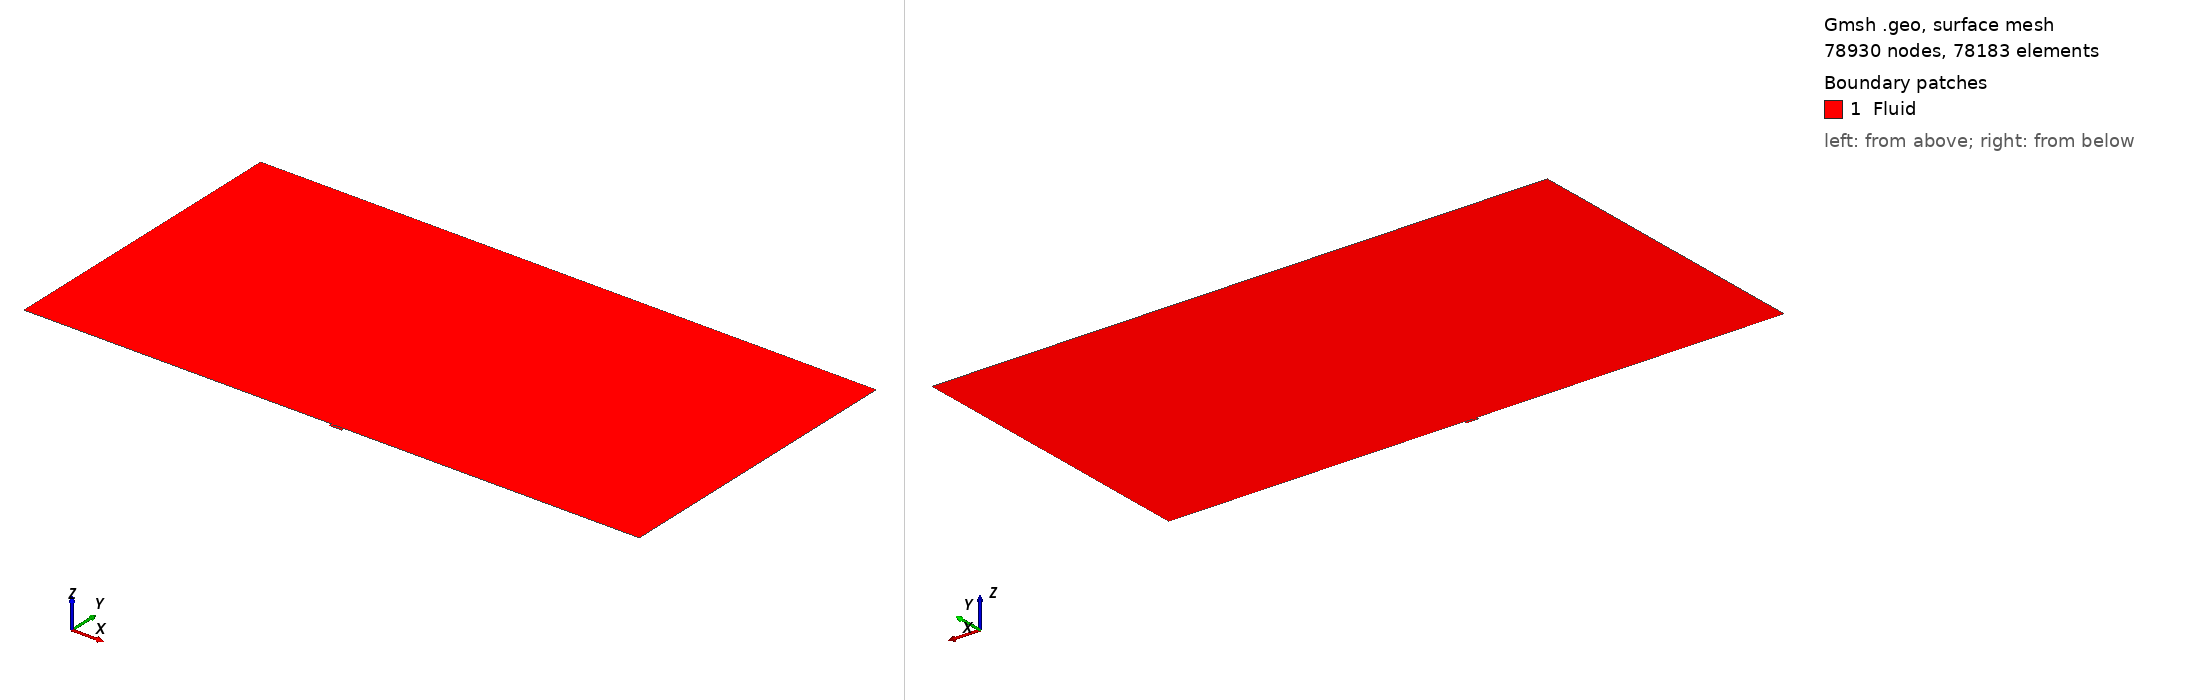

Gmsh geometry script, surface-meshed: 78930 nodes, 78183 surface elements. Boundary patches (legend numbers): 1 Fluid. Left view from above one corner, right view from below the opposite corner. Legend entries are the model's physical surfaces. The drawing asked Gmsh for element sizes between 1% and 20% of the model's largest extent; the script's own settings can give other sizes.

=== edge.geo (drawn) ===
//+
SetFactory("OpenCASCADE");
//+
Point(1) = {0, 0, 0, 1.0};
//+
Point(2) = {0.01, 0, 0, 1.0};
//+
Point(3) = {0.01, -0.002, 0, 1.0};
//+
Point(4) = {0, -0.002, 0, 1.0};
//+
Point(5) = {0, -0.01, 0, 1.0};
//+
Point(6) = {0.04, -0.01, 0, 1.0};
//+
Point(7) = {0.04, -0.002, 0, 1.0};
//+
Point(8) = {0.01, -0.001, 0, 1.0};
//+
Point(9) = {0.00, -0.001, 0, 1.0};
//+
Point(10) = {0.01, -0.01, 0, 1.0};
//+
//+
Line(1) = {1, 2};
//+
Line(2) = {9, 8};
//+
Line(3) = {4, 3};
//+
Line(4) = {5, 10};
//+
Line(5) = {7, 3};
//+
Line(6) = {6, 10};
//+
Line(7) = {6, 7};
//+
Line(8) = {10, 3};
//+
Line(9) = {5, 4};
//+
Line(10) = {1, 9};
//+
Line(11) = {4, 9};
//+
Line(12) = {2, 8};
//+
Line(13) = {3, 8};
//+
Curve Loop(1) = {1, 12, -2, -10};
//+
Surface(1) = {1};
//+
Curve Loop(3) = {2, -13, -3, 11};
//+
Surface(2) = {3};
//+
Curve Loop(5) = {9, 3, -8, -4};
//+
Surface(3) = {5};
//+
Curve Loop(7) = {5, -8, -6, 7};
//+
Surface(4) = {7};
//+
Point(11) = {0.0, 1.0, 0, 1.0};
//+
Point(12) = {0.01, 1.0, 0, 1.0};
//+
Point(13) = {1.0, 0.0, 0, 1.0};
//+
Point(14) = {1.0, 1.0, 0, 1.0};
//+
Point(15) = {-1.0, 0.0, 0, 1.0};
//+
Point(16) = {-1.0, 1.0, 0, 1.0};
//+
Line(14) = {16, 15};
//+
Line(15) = {11, 1};
//+
Line(16) = {12, 2};
//+
Line(17) = {14, 13};
//+
Line(18) = {13, 2};
//+
Line(19) = {14, 12};
//+
Line(20) = {16, 11};
//+
Line(21) = {15, 1};
//+
Line(22) = {11, 12};
//+
Curve Loop(9) = {18, -16, -19, 17};
//+
Surface(5) = {9};
//+
Curve Loop(11) = {16, -1, -15, 22};
//+
Surface(6) = {11};
//+
Curve Loop(13) = {20, 15, -21, -14};
//+
Surface(7) = {13};
//+
Transfinite Curve {1, 3, 4, 22} = 100 Using Progression 1;
//+
Transfinite Curve {-2} = 100 Using Progression 1.00;
//+
Transfinite Curve {-5, -6} = 100 Using Progression 1.02;
//+
Transfinite Curve {-9, -8, -7} = 50 Using Progression 1.02;
//+
Transfinite Curve {10, 12} = 25/2 Using Progression 1;
//+
Transfinite Curve {11, 13} = 25/2 Using Progression 1;
//+
Transfinite Curve {-14, -15, -16, -17} = 160 Using Progression 1.04;
//+
Transfinite Curve {-20, -21} = 160 Using Progression 1.04;
//+
Transfinite Curve {-19, -18} = 160 Using Progression 1.04;
//+
Transfinite Surface "*";
Recombine Surface "*";
Transfinite Volume "*";
//+
Physical Curve("Inlet", 23) = {10, 11};
//+
Physical Curve("Wall", 24) = {9, 4, 6, 7, 5, 13, 12, 18, 21, 17, 19, 22, 20, 14};
//+
//+
//+
//+
//+
//+
Physical Surface("Fluid", 25) = {7, 6, 1, 2, 3, 4, 5};
//+
Physical Curve("NBC", 26) = {15, 16, 2, 8};
